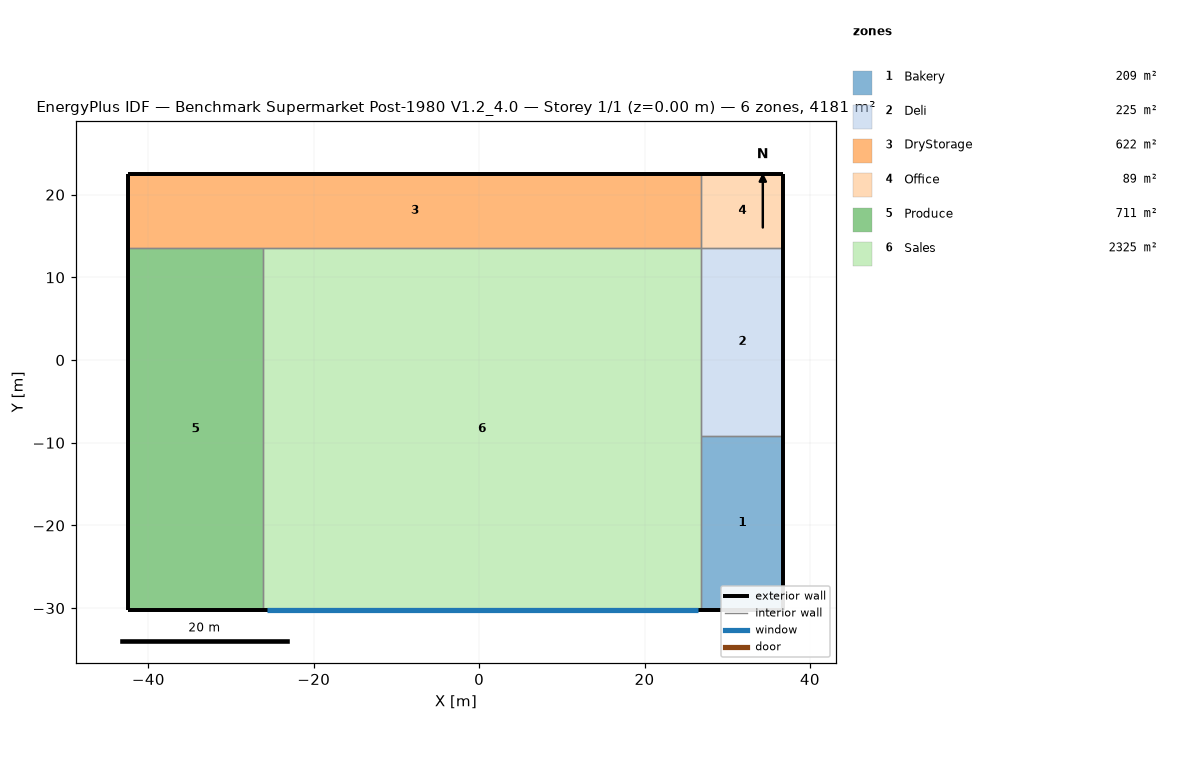
=== STOREY PLAN SPEC (per zone: floor XY polygon, exterior-wall plan segments, windows/doors) ===
zone 1: Bakery  (209.0 m²)
  floor: (36.79, -9.13) (36.79, -30.24) (26.89, -30.24) (26.89, -9.13)
  exterior wall: (26.89, -30.24) – (36.79, -30.24)  [9.9 m]
  exterior wall: (36.79, -30.24) – (36.79, -9.13)  [21.1 m]
  interior walls: 2
zone 2: Deli  (224.7 m²)
  floor: (36.79, 13.58) (36.79, -9.13) (26.89, -9.13) (26.89, 13.58)
  exterior wall: (36.79, -9.13) – (36.79, 13.58)  [22.7 m]
  interior walls: 3
zone 3: DryStorage  (621.9 m²)
  floor: (26.89, 22.55) (26.89, 13.58) (-42.40, 13.58) (-42.40, 22.55)
  exterior wall: (26.89, 22.55) – (-42.40, 22.55)  [69.3 m]
  exterior wall: (-42.40, 22.55) – (-42.40, 13.58)  [9.0 m]
  interior walls: 3
zone 4: Office  (88.8 m²)
  floor: (36.79, 22.55) (36.79, 13.58) (26.89, 13.58) (26.89, 22.55)
  exterior wall: (36.79, 13.58) – (36.79, 22.55)  [9.0 m]
  exterior wall: (36.79, 22.55) – (26.89, 22.55)  [9.9 m]
  interior walls: 2
zone 5: Produce  (711.4 m²)
  floor: (-26.17, 13.58) (-26.17, -30.24) (-42.40, -30.24) (-42.40, 13.58)
  exterior wall: (-42.40, -30.24) – (-26.17, -30.24)  [16.2 m]
  exterior wall: (-42.40, 13.58) – (-42.40, -30.24)  [43.8 m]
  interior walls: 2
zone 6: Sales  (2324.9 m²)
  floor: (26.89, 13.58) (26.89, -30.24) (-26.17, -30.24) (-26.17, 13.58)
  exterior wall: (-26.17, -30.24) – (26.89, -30.24)  [53.1 m]
    window: (-25.69, -30.24) – (26.41, -30.24)  [174.7 m²]
  interior walls: 4

=== DERIVED (storey summary) ===
Building: Benchmark Supermarket Post-1980 V1.2_4.0
Storey: 1 of 1  (floor level z = 0.00 m)
Storey gross floor area: 4180.8 m²
Zones on this storey: 6
  - Bakery: floor 209.0 m²; exterior wall 31.0 m (189.1 m²); WWR 0.0%
  - Deli: floor 224.7 m²; exterior wall 22.7 m (138.4 m²); WWR 0.0%
  - DryStorage: floor 621.9 m²; exterior wall 78.3 m (477.1 m²); WWR 0.0%
  - Office: floor 88.8 m²; exterior wall 18.9 m (115.1 m²); WWR 0.0%
  - Produce: floor 711.4 m²; exterior wall 60.1 m (366.1 m²); WWR 0.0%
  - Sales: floor 2324.9 m²; exterior wall 53.1 m (323.4 m²); 1 window(s) 174.7 m²; WWR 54.0%
Zone adjacency (shared interzone walls):
  - Bakery ↔ Deli
  - Bakery ↔ Sales
  - Deli ↔ Office
  - Deli ↔ Sales
  - DryStorage ↔ Office
  - DryStorage ↔ Produce
  - DryStorage ↔ Sales
  - Produce ↔ Sales